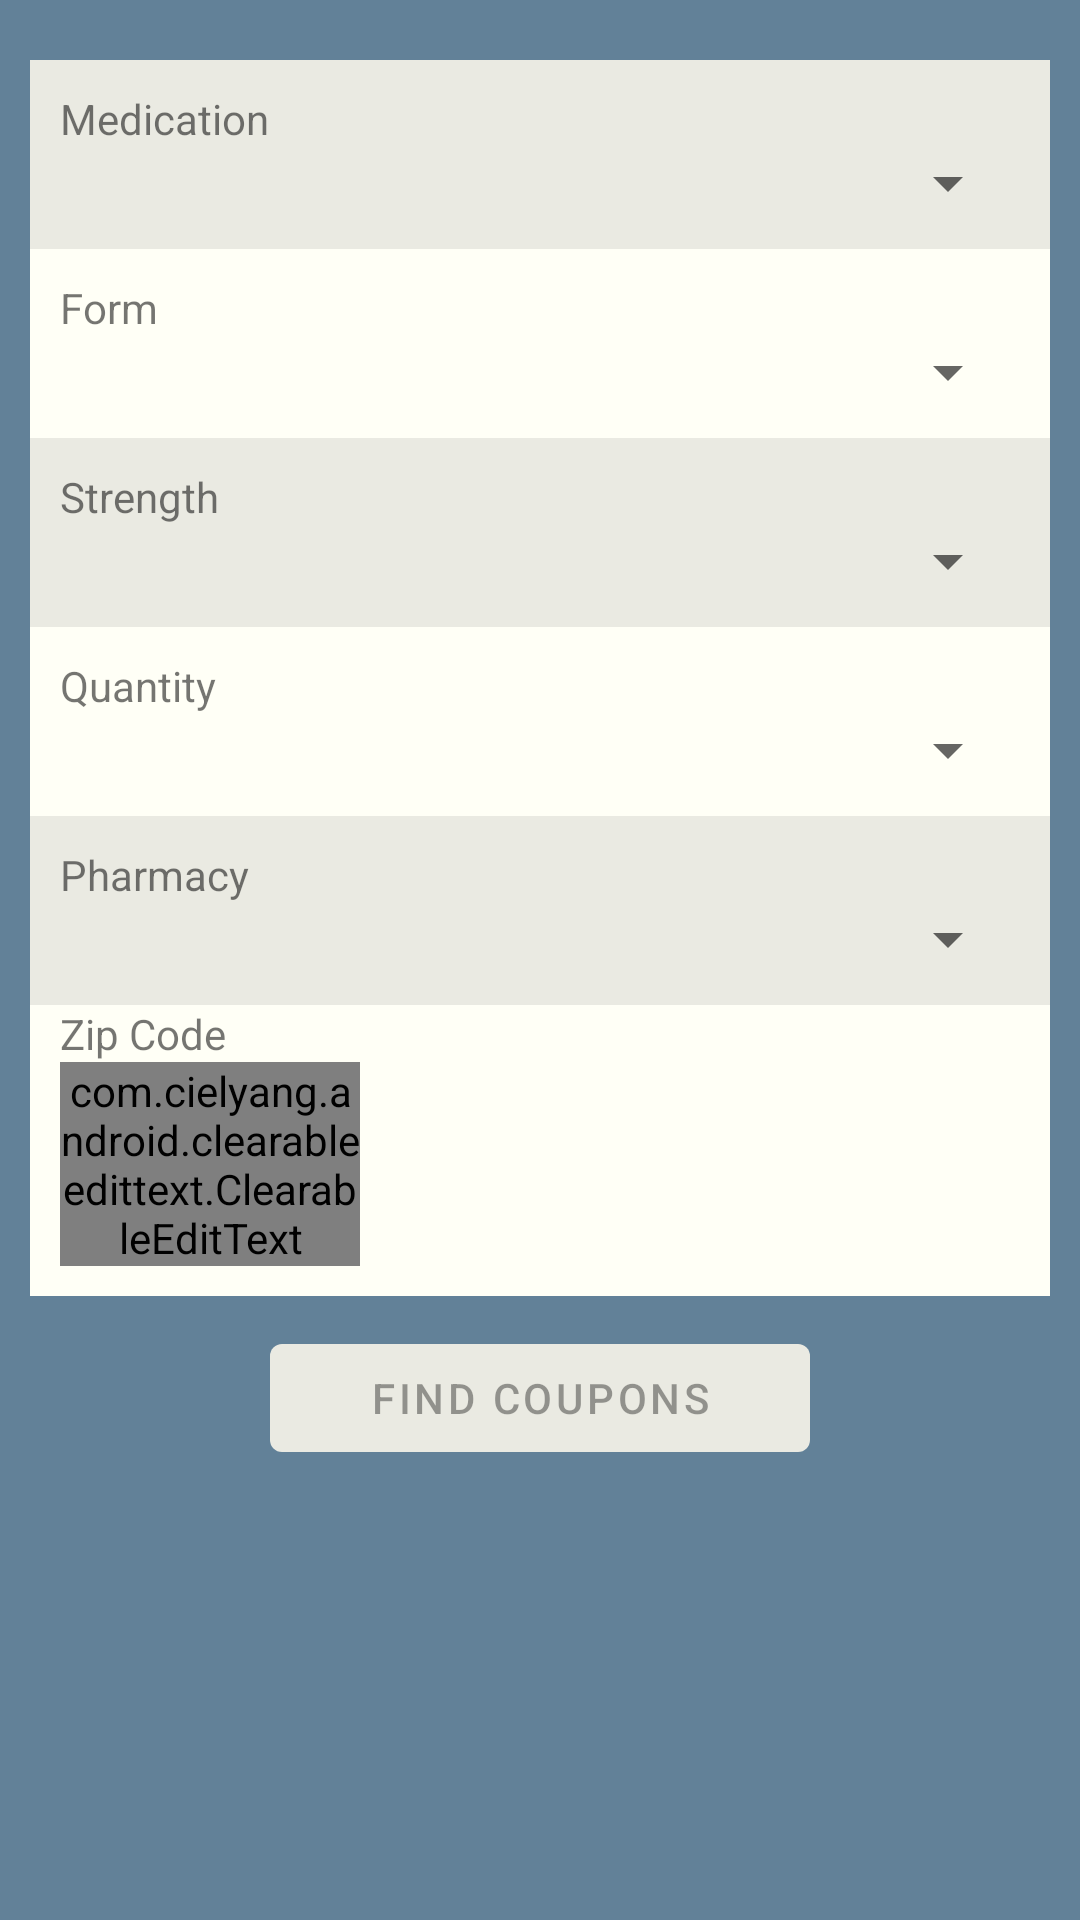

Reconstruct the res/layout file that produces this screen, plus the resources it refers to.
<!-- AndroidManifest.xml: application theme Theme.MostRx -->
<!-- res/layout/fragment_search_screen.xml -->
<?xml version="1.0" encoding="utf-8"?>

<RelativeLayout xmlns:android="http://schemas.android.com/apk/res/android"
    android:layout_width="match_parent"
    android:layout_height="match_parent">
    <ScrollView
        android:layout_width="match_parent"
        android:layout_height="match_parent"
        android:background="@color/mostrx_primary">
        <LinearLayout
            android:layout_width="match_parent"
            android:layout_height="wrap_content"
            android:orientation="vertical"
            android:focusable="true"
            android:focusedByDefault="true">
            <LinearLayout android:layout_width="match_parent"
                android:layout_height="wrap_content"
                android:orientation="vertical"
                android:background="@color/pill_gray"
                android:layout_marginLeft="10dp"
                android:layout_marginRight="10dp"
                android:layout_marginTop="20dp">
                <TextView android:text="@string/drug_label"
                    android:layout_width="match_parent"
                    android:layout_height="wrap_content"
                    android:layout_marginTop="10dp"
                    android:layout_marginStart="10dp" />
                <Spinner
                    android:id="@+id/brand"
                    android:layout_width="match_parent"
                    android:layout_height="wrap_content"
                    android:spinnerMode="dropdown"
                    android:layout_marginLeft="10dp"
                    android:layout_marginRight="10dp"
                    android:layout_marginBottom="10dp" />
            </LinearLayout>
            <LinearLayout android:layout_width="match_parent"
                android:layout_height="wrap_content"
                android:orientation="vertical"
                android:background="@color/pill_white"
                android:layout_marginLeft="10dp"
                android:layout_marginRight="10dp">
                <TextView android:text="@string/drug_form"
                    android:layout_width="match_parent"
                    android:layout_height="wrap_content"
                    android:layout_marginTop="10dp"
                    android:layout_marginStart="10dp" />
                <Spinner
                    android:id="@+id/form"
                    android:layout_width="match_parent"
                    android:layout_height="wrap_content"
                    android:spinnerMode="dropdown"
                    android:layout_marginBottom="10dp"
                    android:layout_marginLeft="10dp"
                    android:layout_marginRight="10dp" />
            </LinearLayout>
            <LinearLayout android:layout_width="match_parent"
                android:layout_height="wrap_content"
                android:orientation="vertical"
                android:background="@color/pill_gray"
                android:layout_marginLeft="10dp"
                android:layout_marginRight="10dp">
                <TextView android:text="@string/drug_dosage"
                    android:layout_width="match_parent"
                    android:layout_height="wrap_content"
                    android:layout_marginTop="10dp"
                    android:layout_marginStart="10dp" />
                <Spinner
                    android:id="@+id/strength"
                    android:layout_width="match_parent"
                    android:layout_height="wrap_content"
                    android:spinnerMode="dropdown"
                    android:layout_marginBottom="10dp"
                    android:layout_marginLeft="10dp"
                    android:layout_marginRight="10dp" />
            </LinearLayout>
            <LinearLayout android:layout_width="match_parent"
                android:layout_height="wrap_content"
                android:orientation="vertical"
                android:background="@color/pill_white"
                android:layout_marginLeft="10dp"
                android:layout_marginRight="10dp">
                <TextView android:text="@string/drug_qty"
                    android:layout_width="match_parent"
                    android:layout_height="wrap_content"
                    android:layout_marginTop="10dp"
                    android:layout_marginStart="10dp" />
                <LinearLayout
                    android:layout_width="match_parent"
                    android:layout_height="wrap_content"
                    android:orientation="horizontal"
                    android:layout_marginBottom="10dp"
                    android:layout_marginLeft="10dp"
                    android:layout_marginRight="10dp">
                    <Spinner
                        android:id="@+id/quantity"
                        android:layout_width="0dp"
                        android:layout_height="wrap_content"
                        android:spinnerMode="dropdown"
                        android:layout_weight="80" />
                    <com.cielyang.android.clearableedittext.ClearableEditText
                        android:layout_width="0dp"
                        android:layout_height="wrap_content"
                        android:layout_weight="20"
                        android:visibility="gone"
                        android:id="@+id/custom_quantity"
                        android:layout_marginStart="10dp"
                        android:inputType="number" />
                </LinearLayout>
            </LinearLayout>
            <LinearLayout android:layout_width="match_parent"
                android:layout_height="wrap_content"
                android:orientation="vertical"
                android:id="@+id/pharmacy_layout"
                android:background="@color/pill_gray"
                android:layout_marginLeft="10dp"
                android:layout_marginRight="10dp">
                <TextView android:text="@string/pharmacy_label"
                    android:layout_width="wrap_content"
                    android:layout_height="wrap_content"
                    android:layout_marginTop="10dp"
                    android:layout_marginStart="10dp" />
                <Spinner
                    android:id="@+id/pharmacy"
                    android:layout_width="match_parent"
                    android:layout_height="wrap_content"
                    android:spinnerMode="dropdown"
                    android:layout_marginBottom="10dp"
                    android:layout_marginLeft="10dp"
                    android:layout_marginRight="10dp" />
            </LinearLayout>
            <LinearLayout android:layout_width="match_parent"
                android:layout_height="wrap_content"
                android:orientation="vertical"
                android:background="@color/pill_white"
                android:layout_marginLeft="10dp"
                android:layout_marginRight="10dp">
                <LinearLayout
                    android:layout_width="match_parent"
                    android:layout_height="match_parent"
                    android:orientation="horizontal">
                    <LinearLayout
                        android:layout_width="100dp"
                        android:layout_height="match_parent"
                        android:orientation="vertical"
                        android:layout_marginBottom="10dp"
                        android:layout_marginLeft="10dp"
                        android:layout_marginRight="10dp">
                        <TextView
                            android:text="@string/zip_code"
                            android:layout_width="wrap_content"
                            android:layout_height="wrap_content" />
                        <LinearLayout android:layout_width="match_parent"
                            android:layout_height="wrap_content"
                            android:orientation="horizontal">
                            <com.cielyang.android.clearableedittext.ClearableEditText
                                android:layout_width="match_parent"
                                android:layout_height="match_parent"
                                android:inputType="number"
                                android:id="@+id/zip"
                                android:textSize="20sp"
                                android:maxLength="5"
                                android:importantForAutofill="no"
                                android:hint="@string/zip_hint" />
                        </LinearLayout>
                    </LinearLayout>
                    
                </LinearLayout>
            </LinearLayout>
            <com.google.android.material.button.MaterialButton style="@style/MRXButton"
                android:id="@+id/submit"
                android:layout_width="180dp"
                android:layout_height="wrap_content"
                android:text="@string/find_coupons"
                android:layout_gravity="center_horizontal"
                android:enabled="false"
                android:layout_marginTop="10dp" />
        </LinearLayout>
    </ScrollView>
    <LinearLayout style="@style/FullscreenOverlay"
        android:id="@+id/search_overlay">
        <ImageView style="@style/PillSpinner"
            android:id="@+id/search_pill"
            android:contentDescription="@string/loading_desc" />
    </LinearLayout>
</RelativeLayout>
<!-- resources referenced by this layout -->
<resources>
  <color name="mostrx_primary">#628198</color>
  <color name="pill_gray">#eaeae2</color>
  <color name="pill_white">#fffff6</color>
  <string name="drug_dosage">Strength</string>
  <string name="drug_form">Form</string>
  <string name="drug_label">Medication</string>
  <string name="drug_qty">Quantity</string>
  <string name="find_coupons">Find Coupons</string>
  <string name="loading_desc">working</string>
  <string name="pharmacy_label">Pharmacy</string>
  <string name="zip_code">Zip Code</string>
  <string name="zip_hint" />
  <style name="FullscreenOverlay">
          <item name="android:layout_height">match_parent</item>
          <item name="android:layout_width">match_parent</item>
          <item name="android:background">@color/mostrx_primary</item>
          <item name="android:alpha">1.0</item>
          <item name="android:clickable">true</item>
          <item name="android:visibility">gone</item>
          <item name="android:gravity">center_horizontal|center_vertical</item>
      </style>
  <style name="MRXButton" parent="Widget.MaterialComponents.Button.UnelevatedButton">
          <item name="backgroundTint">@color/button_states</item>
      </style>
  <style name="PillSpinner">
          <item name="android:layout_width">240dp</item>
          <item name="android:layout_height">120dp</item>
          <item name="android:layout_gravity">center</item>
          <item name="android:src">@drawable/pill</item>
          <item name="alpha">1.0</item>
      </style>
  <style name="Theme.MostRx" parent="Theme.MaterialComponents.DayNight.DarkActionBar">
          
          <item name="colorPrimary">@color/purple_500</item>
          <item name="colorPrimaryVariant">@color/purple_700</item>
          <item name="colorOnPrimary">@color/white</item>
          
          <item name="colorSecondary">@color/teal_200</item>
          <item name="colorSecondaryVariant">@color/teal_700</item>
          <item name="colorOnSecondary">@color/black</item>
          
          <item name="android:statusBarColor" tools:targetApi="l">?attr/colorPrimaryVariant</item>
          
      </style>
  <!-- drawable pill: png bitmap (drawable, 19936 bytes) -->
  <color name="purple_500">#FF6200EE</color>
  <color name="purple_700">#FF3700B3</color>
  <color name="white">#FFFFFFFF</color>
  <color name="teal_200">#FF03DAC5</color>
  <color name="teal_700">#FF018786</color>
  <color name="black">#FF000000</color>
</resources>
